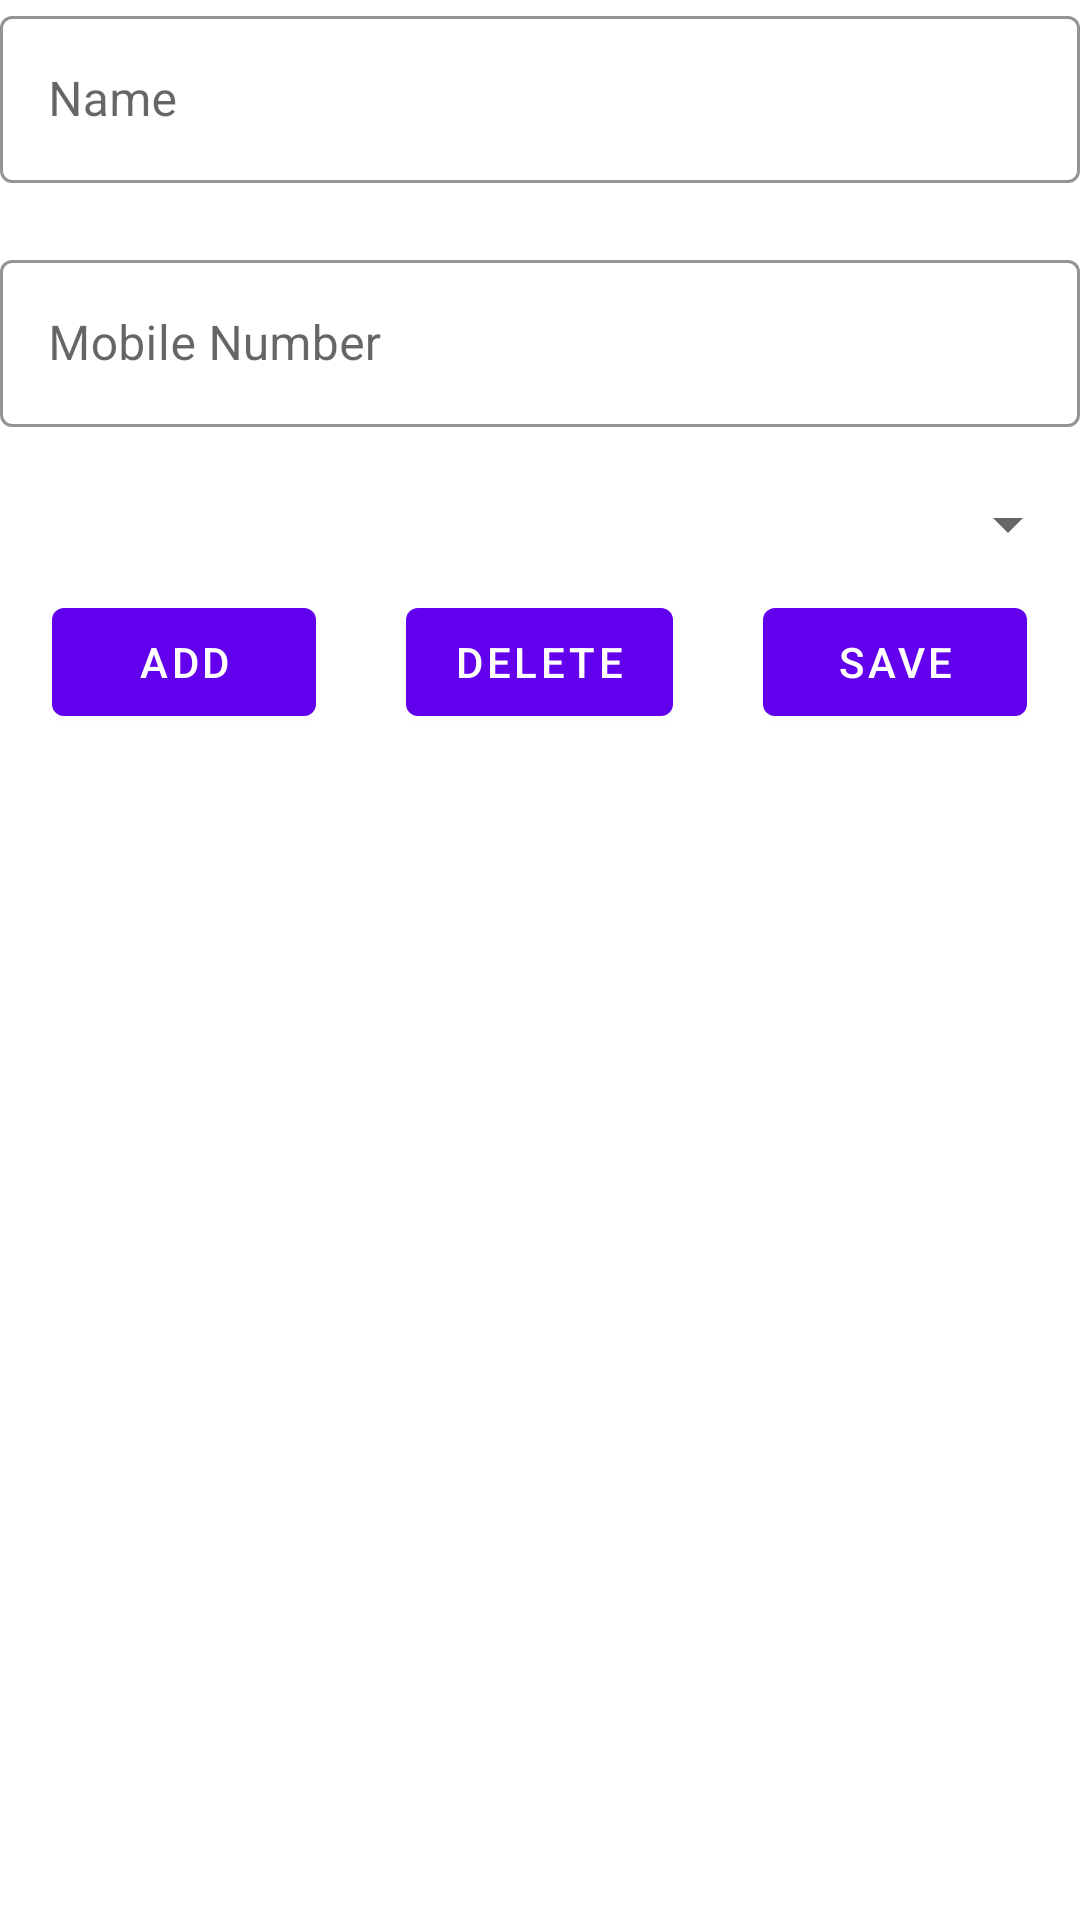

The Android layout XML behind this screen, and the referenced resources:
<!-- AndroidManifest.xml: application theme AppTheme -->
<!-- res/layout/activity_main.xml -->
<?xml version="1.0" encoding="utf-8"?>
<LinearLayout xmlns:android="http://schemas.android.com/apk/res/android"
    xmlns:app="http://schemas.android.com/apk/res-auto"
    xmlns:tools="http://schemas.android.com/tools"
    android:layout_width="match_parent"
    android:layout_height="match_parent"
    android:orientation="vertical">

    <RelativeLayout
        android:layout_width="match_parent"
        android:layout_height="wrap_content"
        tools:context=".MainActivity">

        <com.google.android.material.textfield.TextInputLayout
            android:id="@+id/ly_name"
            style="@style/MaterialInputLayout"
            android:layout_width="match_parent"
            android:layout_height="wrap_content"
            app:errorEnabled="true">

            <com.google.android.material.textfield.TextInputEditText
                android:id="@+id/edt_name"
                android:layout_width="match_parent"
                android:layout_height="wrap_content"
                android:hint="Name"
                android:maxLines="1" />
        </com.google.android.material.textfield.TextInputLayout>

        <com.google.android.material.textfield.TextInputLayout
            android:id="@+id/ly_mobile"
            style="@style/MaterialInputLayout"
            android:layout_width="match_parent"
            android:layout_height="wrap_content"
            android:layout_below="@id/ly_name"
            app:errorEnabled="true">

            <com.google.android.material.textfield.TextInputEditText
                android:id="@+id/edt_mobile"
                android:layout_width="match_parent"
                android:layout_height="wrap_content"
                android:hint="Mobile Number"
                android:maxLines="1" />
        </com.google.android.material.textfield.TextInputLayout>

        <androidx.appcompat.widget.AppCompatSpinner
            android:id="@+id/spinner_country"
            android:layout_width="match_parent"
            android:layout_height="wrap_content"
            android:layout_below="@id/ly_mobile"/>

        <LinearLayout
            android:layout_marginTop="10dp"
            android:layout_width="match_parent"
            android:layout_height="wrap_content"
            android:layout_below="@id/spinner_country"
            android:gravity="center_horizontal">

            <com.google.android.material.button.MaterialButton
                android:id="@+id/btn_add"
                android:layout_width="wrap_content"
                android:layout_height="wrap_content"
                android:text="Add"/>


            <com.google.android.material.button.MaterialButton
                android:layout_marginStart="30dp"
                android:id="@+id/btn_delete"
                android:layout_width="wrap_content"
                android:layout_height="wrap_content"
                android:text="Delete"/>

            <com.google.android.material.button.MaterialButton
                android:layout_marginStart="30dp"
                android:id="@+id/btn_save"
                android:layout_width="wrap_content"
                android:layout_height="wrap_content"
                android:text="Save"/>

        </LinearLayout>

    </RelativeLayout>

    <androidx.recyclerview.widget.RecyclerView
        android:id="@+id/recy_note"
        android:layout_marginTop="10dp"
        android:layout_width="match_parent"
        android:layout_height="wrap_content" />
</LinearLayout>
<!-- resources referenced by this layout -->
<resources>
  <style name="MaterialInputLayout" parent="Widget.MaterialComponents.TextInputLayout.OutlinedBox">
          <item name="boxStrokeColor">@color/colorPrimary</item>
          <item name="hintTextAppearance">@style/HintTextAppearance</item>
      </style>
  <style name="AppTheme" parent="Theme.MaterialComponents.Light.DarkActionBar">
          
          <item name="colorPrimary">@color/colorPrimary</item>
          <item name="colorPrimaryDark">@color/colorPrimaryDark</item>
          <item name="colorAccent">@color/colorAccent</item>
      </style>
  <style name="HintTextAppearance" parent="TextAppearance.AppCompat">
          <item name="android:textColor">@color/colorPrimary</item>
          <item name="android:textSize">12sp</item>
      </style>
  <!-- not gathered from this repository: default colours our renderer supplied (Android Studio template values) -->
  <color name="colorPrimary">#FF6200EE</color>
  <color name="colorPrimaryDark">#FF3700B3</color>
  <color name="colorAccent">#FF03DAC5</color>
</resources>
